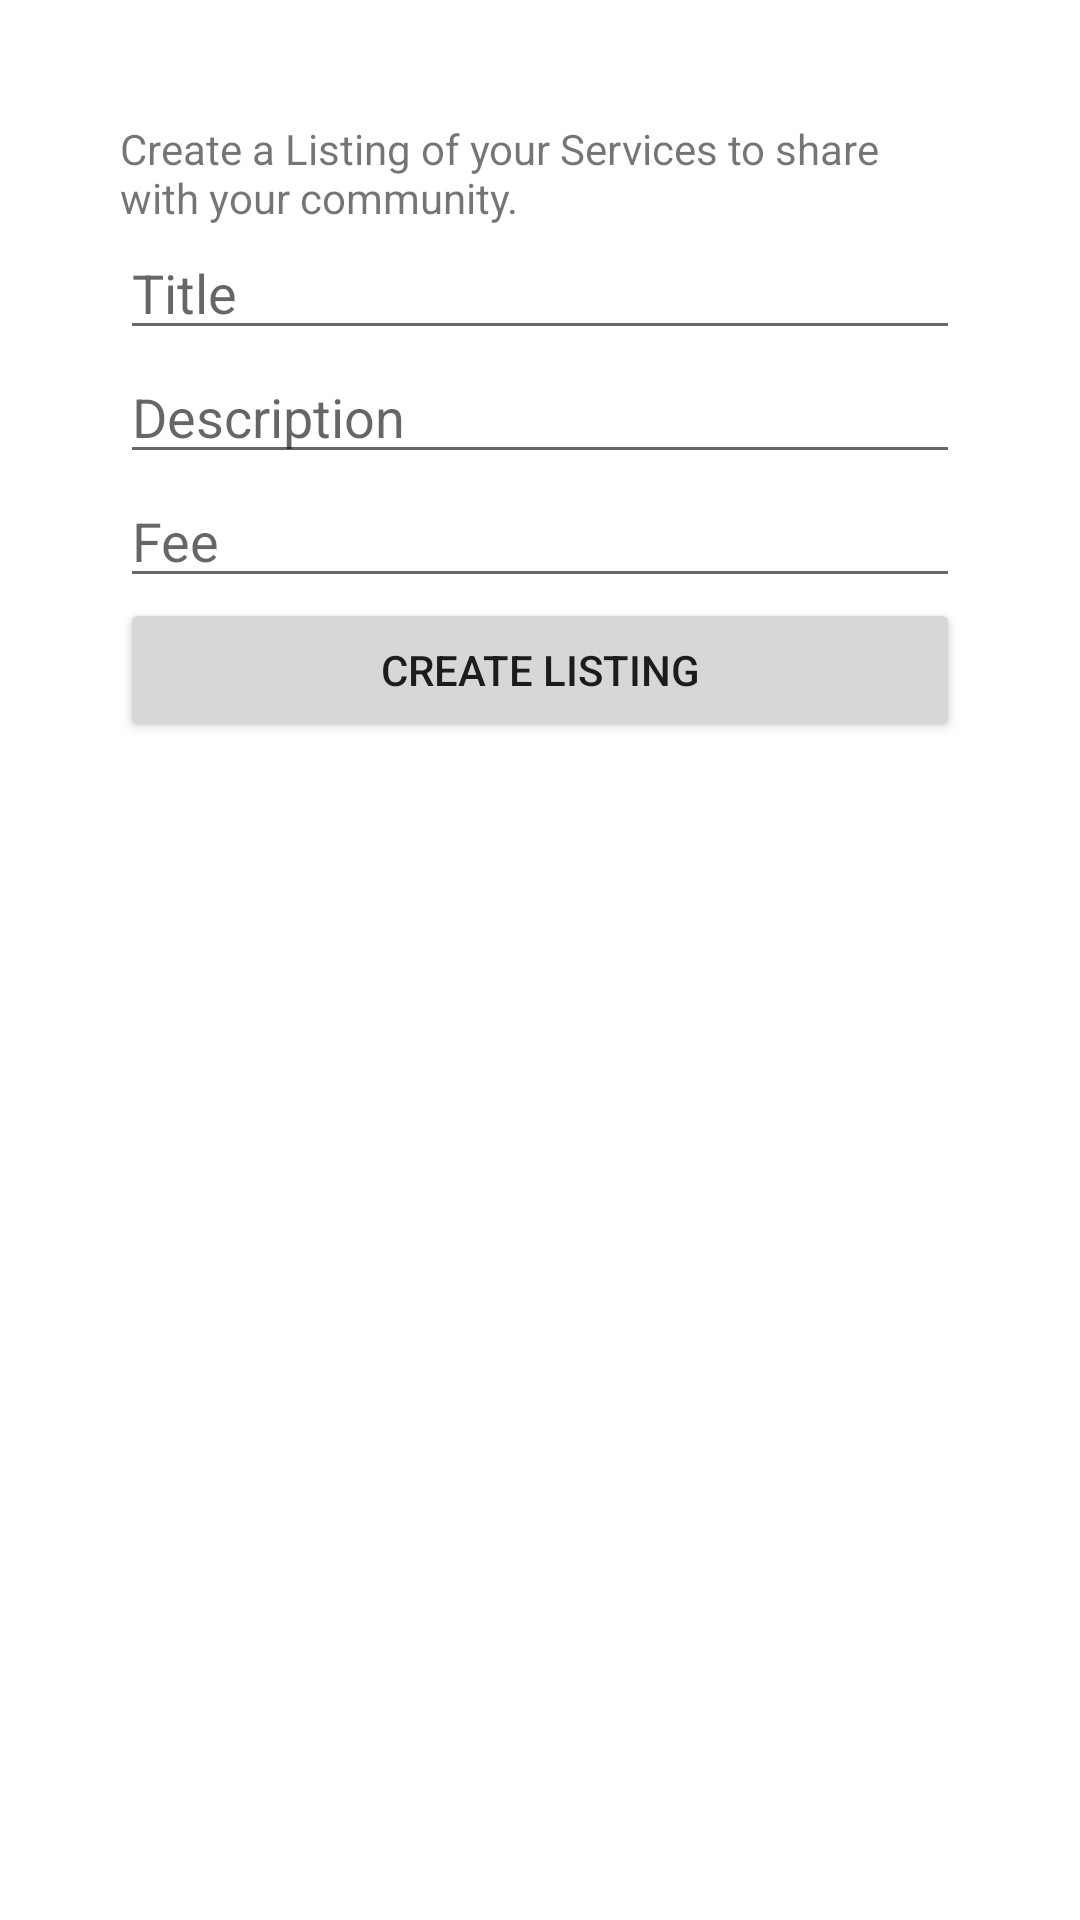

This screen was rendered from an Android layout file. Write that file and the resources it references.
<!-- AndroidManifest.xml: activity theme Theme.QuickFix.NoActionBar -->
<!-- res/layout/activity_create_listing.xml -->
<?xml version="1.0" encoding="utf-8"?>
<androidx.coordinatorlayout.widget.CoordinatorLayout xmlns:android="http://schemas.android.com/apk/res/android"
    xmlns:app="http://schemas.android.com/apk/res-auto"
    xmlns:tools="http://schemas.android.com/tools"
    android:layout_width="match_parent"
    android:layout_height="match_parent"
    android:fitsSystemWindows="true"
    tools:context=".CreateListingActivity">

    <com.google.android.material.appbar.AppBarLayout
        android:id="@+id/app_bar"
        android:layout_width="match_parent"
        android:layout_height="@dimen/app_bar_height"
        android:fitsSystemWindows="true"
        android:theme="@style/Theme.QuickFix.AppBarOverlay"
        android:visibility="gone">

        <com.google.android.material.appbar.CollapsingToolbarLayout
            android:id="@+id/toolbar_layout"
            android:layout_width="match_parent"
            android:layout_height="match_parent"
            android:fitsSystemWindows="true"
            app:contentScrim="?attr/colorPrimary"
            app:layout_scrollFlags="scroll|exitUntilCollapsed"
            app:toolbarId="@+id/toolbar">

            <androidx.appcompat.widget.Toolbar
                android:id="@+id/toolbar"
                android:layout_width="match_parent"
                android:layout_height="?attr/actionBarSize"
                app:layout_collapseMode="pin"
                app:popupTheme="@style/Theme.QuickFix.PopupOverlay" />

        </com.google.android.material.appbar.CollapsingToolbarLayout>
    </com.google.android.material.appbar.AppBarLayout>

    <com.google.android.material.floatingactionbutton.FloatingActionButton
        android:id="@+id/fab"
        android:layout_width="wrap_content"
        android:layout_height="wrap_content"
        android:layout_margin="@dimen/fab_margin"
        android:visibility="gone"
        app:layout_anchor="@id/app_bar"
        app:layout_anchorGravity="bottom|end"
        app:srcCompat="@android:drawable/ic_dialog_email" />

    <include
        android:id="@+id/content_scrolling"
        layout="@layout/content_scrolling" />

</androidx.coordinatorlayout.widget.CoordinatorLayout>
<!-- res/layout/content_scrolling.xml (included above) -->
<?xml version="1.0" encoding="utf-8"?>
<androidx.core.widget.NestedScrollView xmlns:android="http://schemas.android.com/apk/res/android"
    xmlns:app="http://schemas.android.com/apk/res-auto"
    xmlns:tools="http://schemas.android.com/tools"
    android:layout_width="match_parent"
    android:layout_height="match_parent"
    app:layout_behavior="@string/appbar_scrolling_view_behavior"
    tools:context=".CreateListingActivity"
    tools:showIn="@layout/activity_create_listing">

    <LinearLayout
        android:layout_width="match_parent"
        android:layout_height="wrap_content"
        android:orientation="vertical"
        android:padding="40dp">

        <TextView
            android:id="@+id/textViewInformation"
            android:layout_width="match_parent"
            android:layout_height="wrap_content"
            android:text="Create a Listing of your Services to share with your community." />

        <EditText
            android:id="@+id/editTextTitle"
            android:layout_width="match_parent"
            android:layout_height="wrap_content"
            android:ems="10"
            android:hint="Title" />

        <EditText
            android:id="@+id/editTextDesciption"
            android:layout_width="match_parent"
            android:layout_height="wrap_content"
            android:ems="10"
            android:hint="Description"
            android:inputType="textLongMessage" />

        <EditText
            android:id="@+id/editTextFee"
            android:layout_width="match_parent"
            android:layout_height="wrap_content"
            android:ems="10"
            android:hint="Fee"
            android:inputType="textLongMessage" />

        <Button
            android:id="@+id/buttonCreateListing"
            android:layout_width="match_parent"
            android:layout_height="wrap_content"
            android:text="Create Listing" />
    </LinearLayout>
</androidx.core.widget.NestedScrollView>
<!-- resources referenced by this layout -->
<resources>
  <style name="Theme.QuickFix.AppBarOverlay" parent="ThemeOverlay.AppCompat.Dark.ActionBar" />
  <style name="Theme.QuickFix.PopupOverlay" parent="ThemeOverlay.AppCompat.Light" />
  <style name="Theme.QuickFix.NoActionBar">
          <item name="windowActionBar">false</item>
          <item name="windowNoTitle">true</item>
      </style>
</resources>
